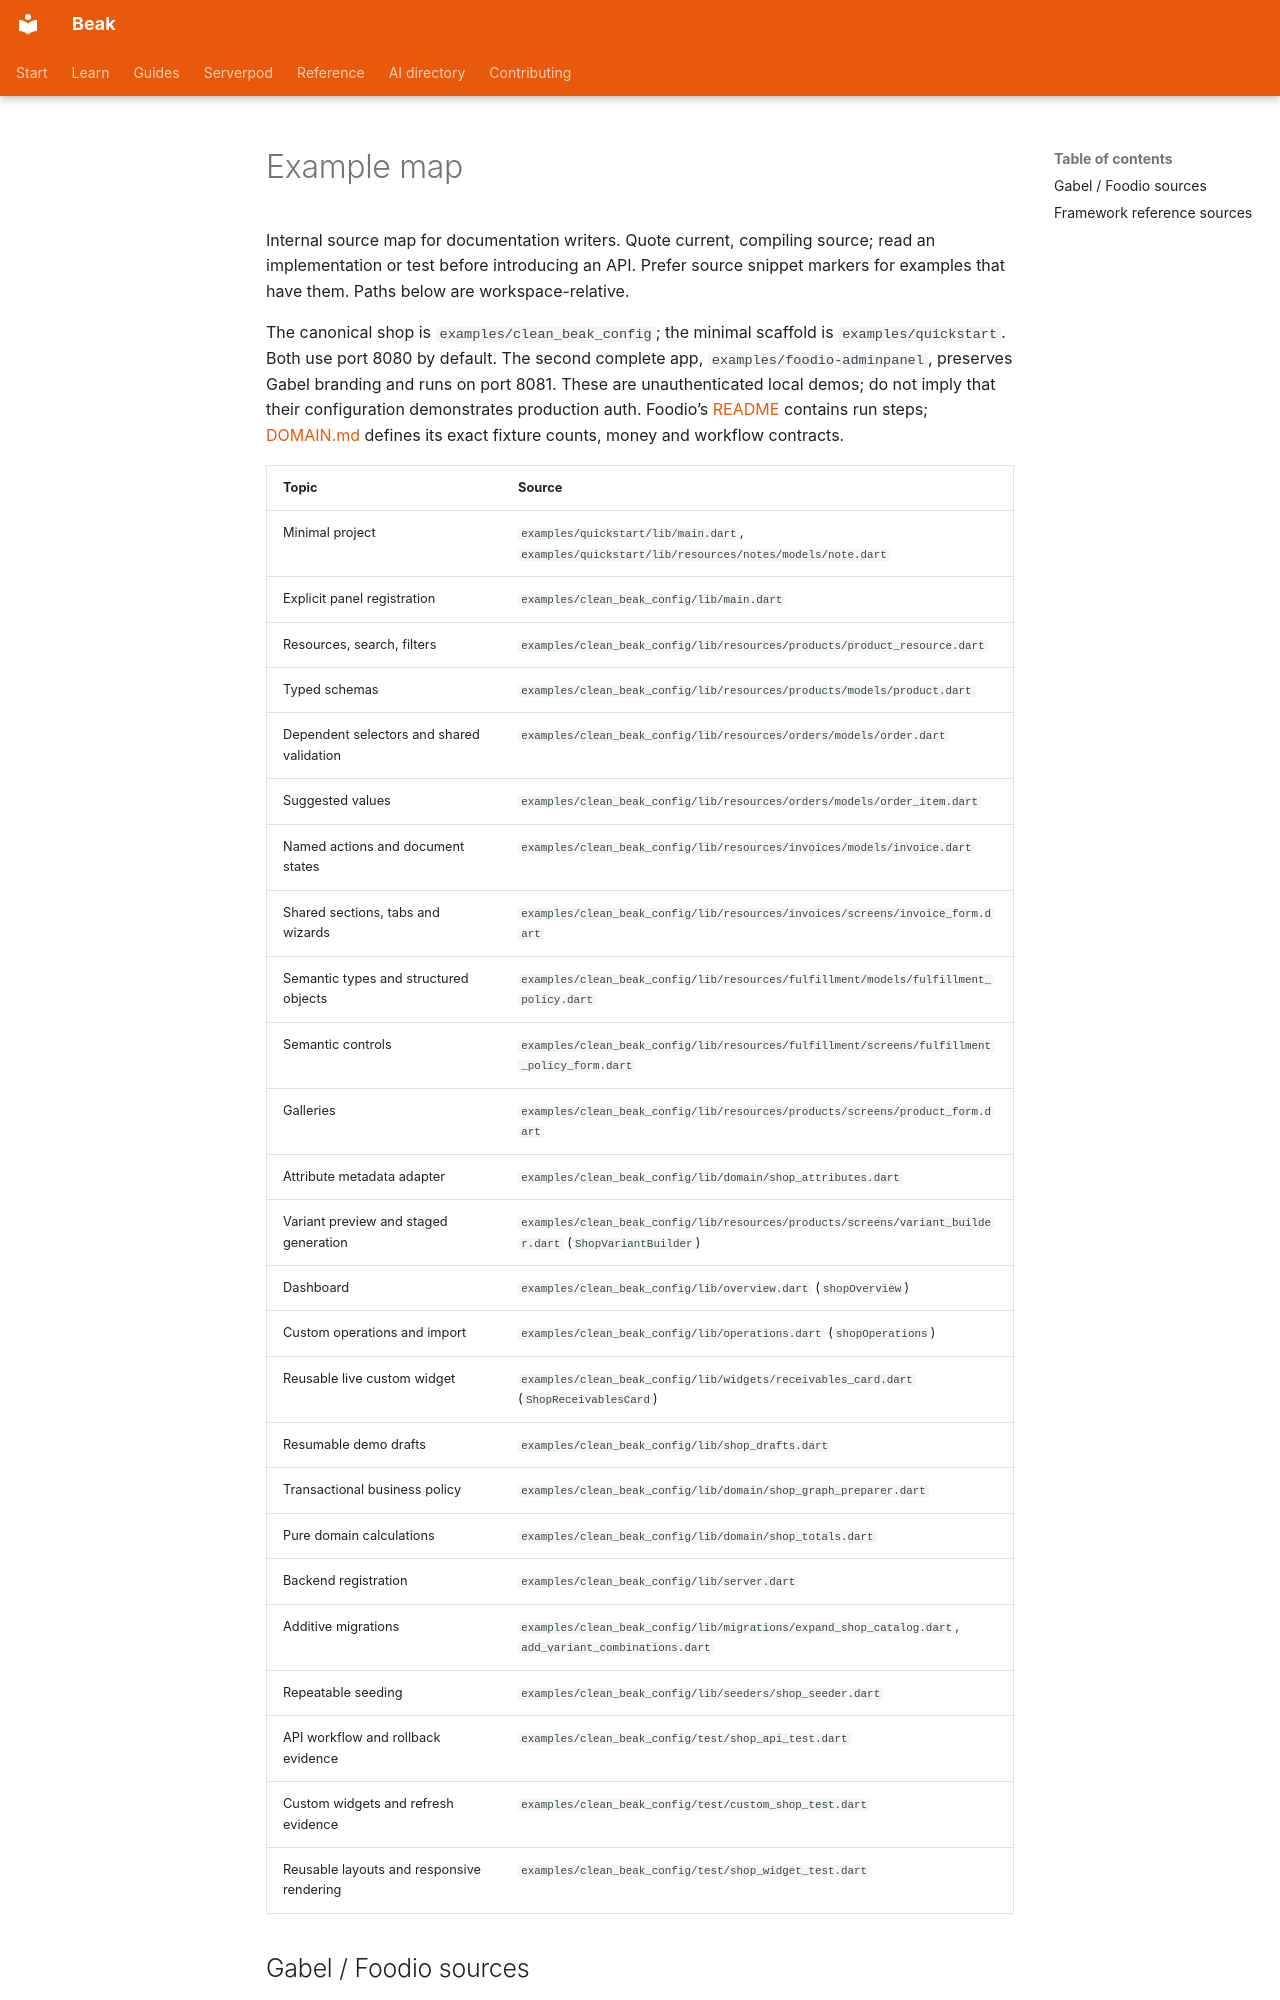

repository: SimonErich/beak · page: _internal/EXAMPLE_MAP/index.html · generator: mkdocs

# Example map

Internal source map for documentation writers. Quote current, compiling source;
read an implementation or test before introducing an API. Prefer source snippet
markers for examples that have them. Paths below are workspace-relative.

The canonical shop is `examples/clean_beak_config`; the minimal scaffold is
`examples/quickstart`. Both use port 8080 by default. The second complete app,
`examples/foodio-adminpanel`, preserves Gabel branding and runs on port 8081.
These are unauthenticated local demos; do not imply that their configuration
demonstrates production auth. Foodio’s [README](../../examples/foodio-adminpanel/README.md)
contains run steps; [DOMAIN.md](../../examples/foodio-adminpanel/DOMAIN.md) defines
its exact fixture counts, money and workflow contracts.

| Topic | Source |
| --- | --- |
| Minimal project | `examples/quickstart/lib/main.dart`, `examples/quickstart/lib/resources/notes/models/note.dart` |
| Explicit panel registration | `examples/clean_beak_config/lib/main.dart` |
| Resources, search, filters | `examples/clean_beak_config/lib/resources/products/product_resource.dart` |
| Typed schemas | `examples/clean_beak_config/lib/resources/products/models/product.dart` |
| Dependent selectors and shared validation | `examples/clean_beak_config/lib/resources/orders/models/order.dart` |
| Suggested values | `examples/clean_beak_config/lib/resources/orders/models/order_item.dart` |
| Named actions and document states | `examples/clean_beak_config/lib/resources/invoices/models/invoice.dart` |
| Shared sections, tabs and wizards | `examples/clean_beak_config/lib/resources/invoices/screens/invoice_form.dart` |
| Semantic types and structured objects | `examples/clean_beak_config/lib/resources/fulfillment/models/fulfillment_policy.dart` |
| Semantic controls | `examples/clean_beak_config/lib/resources/fulfillment/screens/fulfillment_policy_form.dart` |
| Galleries | `examples/clean_beak_config/lib/resources/products/screens/product_form.dart` |
| Attribute metadata adapter | `examples/clean_beak_config/lib/domain/shop_attributes.dart` |
| Variant preview and staged generation | `examples/clean_beak_config/lib/resources/products/screens/variant_builder.dart` (`ShopVariantBuilder`) |
| Dashboard | `examples/clean_beak_config/lib/overview.dart` (`shopOverview`) |
| Custom operations and import | `examples/clean_beak_config/lib/operations.dart` (`shopOperations`) |
| Reusable live custom widget | `examples/clean_beak_config/lib/widgets/receivables_card.dart` (`ShopReceivablesCard`) |
| Resumable demo drafts | `examples/clean_beak_config/lib/shop_drafts.dart` |
| Transactional business policy | `examples/clean_beak_config/lib/domain/shop_graph_preparer.dart` |
| Pure domain calculations | `examples/clean_beak_config/lib/domain/shop_totals.dart` |
| Backend registration | `examples/clean_beak_config/lib/server.dart` |
| Additive migrations | `examples/clean_beak_config/lib/migrations/expand_shop_catalog.dart`, `add_variant_combinations.dart` |
| Repeatable seeding | `examples/clean_beak_config/lib/seeders/shop_seeder.dart` |
| API workflow and rollback evidence | `examples/clean_beak_config/test/shop_api_test.dart` |
| Custom widgets and refresh evidence | `examples/clean_beak_config/test/custom_shop_test.dart` |
| Reusable layouts and responsive rendering | `examples/clean_beak_config/test/shop_widget_test.dart` |
